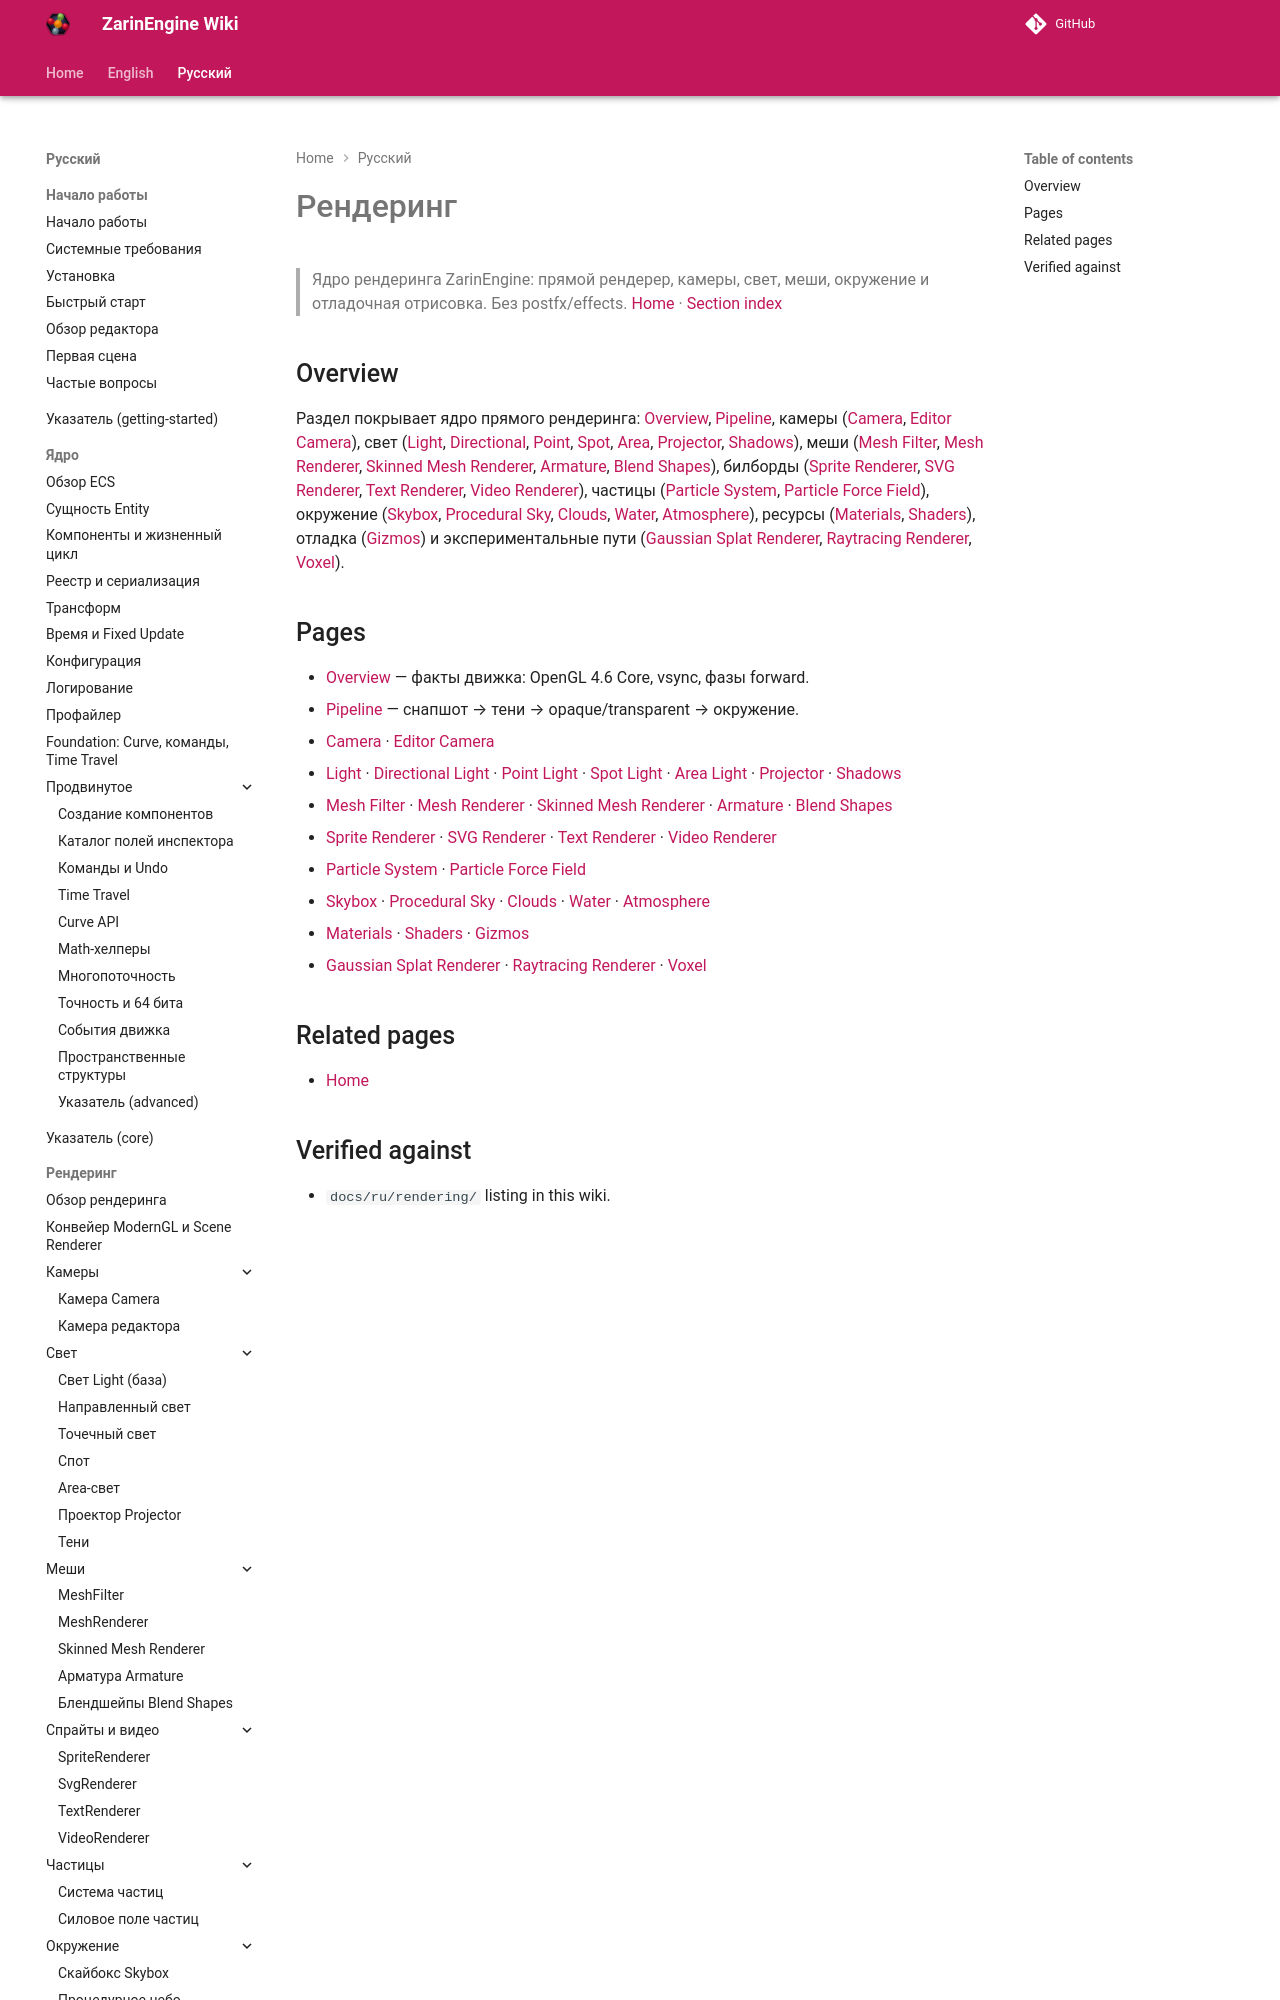

repository: EgorKonstrukt/ZarinEngineWiki · page: ru/rendering/_section/index.html · generator: mkdocs

# Рендеринг
> Ядро рендеринга ZarinEngine: прямой рендерер, камеры, свет, меши, окружение и отладочная отрисовка. Без postfx/effects.
[Home](../../index.md) · [Section index](./_section.md)
## Overview
Раздел покрывает ядро прямого рендеринга: [Overview](./overview.md), [Pipeline](./pipeline.md), камеры ([Camera](./camera.md), [Editor Camera](./editor-camera.md)), свет ([Light](./light.md), [Directional](./directional-light.md), [Point](./point-light.md), [Spot](./spot-light.md), [Area](./area-light.md), [Projector](./projector.md),
